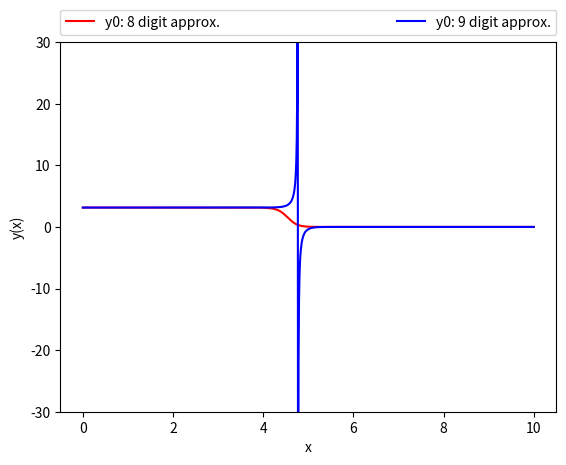

Write Python code to recreate this figure.
import math
import numpy
import matplotlib.pyplot as plt

x = numpy.linspace(0,10,1000)

def pifunc(x,p1):
	y = (math.pi * p1)/(p1 + (math.pi-p1)*(math.exp(math.pow(x,2))))
	return y

# pi: 8 digit rounded approximation
p = 3.14159265
y = [pifunc(i,p) for i in x]

# pi: 9 digit rounded approximation
p = 3.141592654
y1 = [pifunc(i,p) for i in x]

plt.plot(x, y, 'r', label='y0: 8 digit approx.')
plt.plot(x, y1, 'b', label='y0: 9 digit approx.')
plt.ylim(-30,30)
plt.xlabel('x')
plt.ylabel('y(x)')
plt.legend(bbox_to_anchor=(0., 1.02, 1., .102), loc=3, ncol=2, mode="expand", borderaxespad=0.)
plt.show()